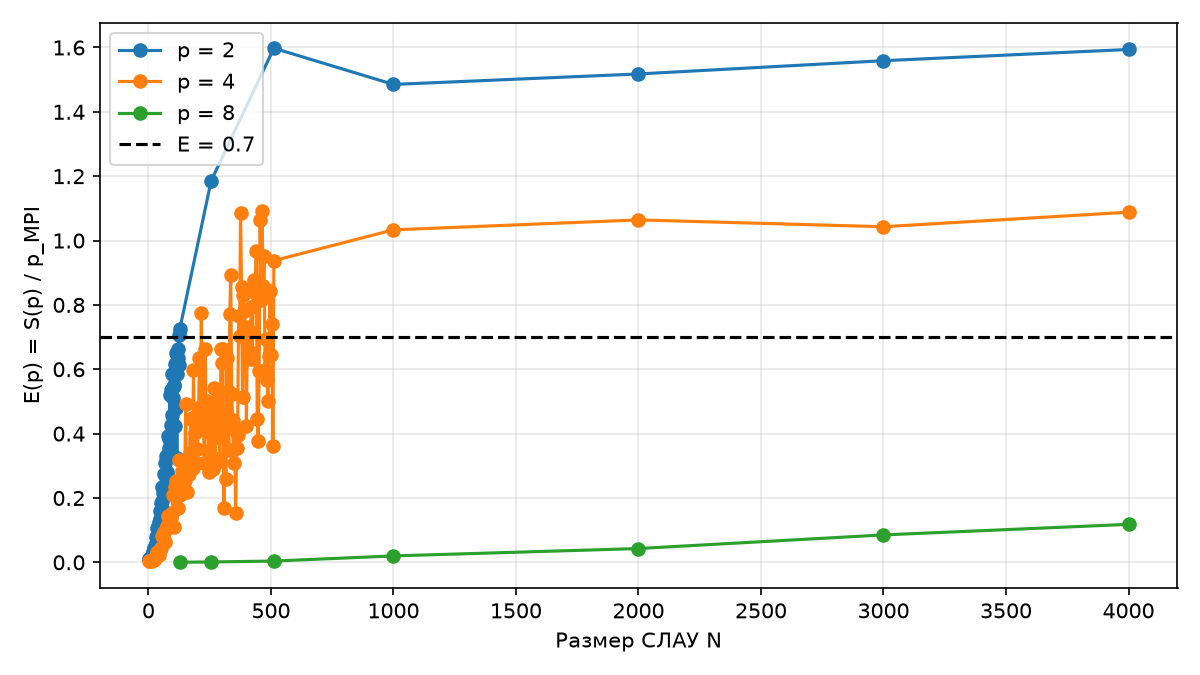

Data behind this chart, as committed beside it:
n, iterations, processes, threads_per_process, total_threads, threading_layer, t1_seconds, tp_seconds, speedup, efficiency, efficiency_total_threads, serial_fraction_b, max_abs_error, relative_residual, correct, repeats, python, numpy, numba, mpi_library
128, 100, 1, 2, 2, omp, 0.001524, 0.001287, 1.184, 1.184, 0.5922, , 4.440892098500626e-16, 3.854760824683005e-16, True, 3, 3.12.14, 2.5.4, 0.68.0, Microsoft MPI 10.1.12498.52
256, 100, 1, 2, 2, omp, 0.006343, 0.004215, 1.505, 1.505, 0.7524, , 5.551115123125783e-16, 6.175523987732542e-16, True, 3, 3.12.14, 2.5.4, 0.68.0, Microsoft MPI 10.1.12498.52
512, 100, 1, 2, 2, omp, 0.02666, 0.01496, 1.782, 1.782, 0.8912, , 1.2212453270876722e-15, 1.1874456504954382e-15, True, 3, 3.12.14, 2.5.4, 0.68.0, Microsoft MPI 10.1.12498.52
1000, 100, 1, 2, 2, omp, 0.1073, 0.06112, 1.756, 1.756, 0.8781, , 1.3322676295501878e-15, 1.3098940243214879e-15, True, 3, 3.12.14, 2.5.4, 0.68.0, Microsoft MPI 10.1.12498.52
2000, 100, 1, 2, 2, omp, 0.4442, 0.2461, 1.805, 1.805, 0.9026, , 2.4424906541753444e-15, 2.295381869376705e-15, True, 3, 3.12.14, 2.5.4, 0.68.0, Microsoft MPI 10.1.12498.52
3000, 100, 1, 2, 2, omp, 0.9978, 0.5387, 1.852, 1.852, 0.926, , 3.3306690738754696e-15, 3.218809577526054e-15, True, 3, 3.12.14, 2.5.4, 0.68.0, Microsoft MPI 10.1.12498.52
4000, 100, 1, 2, 2, omp, 1.844, 0.9575, 1.925, 1.925, 0.9627, , 2.4424906541753444e-15, 2.3199461546740124e-15, True, 3, 3.12.14, 2.5.4, 0.68.0, Microsoft MPI 10.1.12498.52
2, 100, 2, 2, 4, omp, 8.866666272903482e-06, 0.0004409, 0.02011, 0.01006, 0.005028, 98.44, 1.3877787807814457e-17, 0.0, True, 3, 3.12.14, 2.5.4, 0.68.0, Microsoft MPI 10.1.12498.52
4, 100, 2, 2, 4, omp, 1.5133334575997045e-05, 0.0007357, 0.02057, 0.01029, 0.005143, 96.22, 1.1102230246251565e-16, 5.424272606362883e-17, True, 3, 3.12.14, 2.5.4, 0.68.0, Microsoft MPI 10.1.12498.52
6, 100, 2, 2, 4, omp, 7.233335054479539e-06, 0.0004429, 0.01633, 0.008166, 0.004083, 121.5, 1.1102230246251565e-16, 2.0044811182162518e-16, True, 3, 3.12.14, 2.5.4, 0.68.0, Microsoft MPI 10.1.12498.52
8, 100, 2, 2, 4, omp, 7.633333249638477e-06, 0.0004503, 0.01695, 0.008476, 0.004238, 117, 1.1102230246251565e-16, 1.313905127420612e-16, True, 3, 3.12.14, 2.5.4, 0.68.0, Microsoft MPI 10.1.12498.52
10, 100, 2, 2, 4, omp, 1.716666641489913e-05, 0.0007352, 0.02335, 0.01167, 0.005837, 84.66, 2.7755575615628914e-17, 4.048663608399395e-17, True, 3, 3.12.14, 2.5.4, 0.68.0, Microsoft MPI 10.1.12498.52
12, 100, 2, 2, 4, omp, 1.2133333560389778e-05, 0.0003596, 0.03374, 0.01687, 0.008435, 58.28, 2.220446049250313e-16, 1.4134150753834657e-16, True, 3, 3.12.14, 2.5.4, 0.68.0, Microsoft MPI 10.1.12498.52
14, 100, 2, 2, 4, omp, 1.3766667204132924e-05, 0.000406, 0.03391, 0.01695, 0.008476, 57.99, 1.6653345369377348e-16, 1.126364821851832e-16, True, 3, 3.12.14, 2.5.4, 0.68.0, Microsoft MPI 10.1.12498.52
16, 100, 2, 2, 4, omp, 3.0199997127056122e-05, 0.0006642, 0.04547, 0.02274, 0.01137, 42.98, 2.220446049250313e-16, 2.5301696399338156e-16, True, 3, 3.12.14, 2.5.4, 0.68.0, Microsoft MPI 10.1.12498.52
18, 100, 2, 2, 4, omp, 2.956666867248714e-05, 0.000483, 0.06121, 0.03061, 0.0153, 31.67, 1.1102230246251565e-16, 1.519267101834697e-16, True, 3, 3.12.14, 2.5.4, 0.68.0, Microsoft MPI 10.1.12498.52
20, 100, 2, 2, 4, omp, 2.6766669179778546e-05, 0.0004012, 0.06671, 0.03336, 0.01668, 28.98, 1.6653345369377348e-16, 1.679340261017661e-16, True, 3, 3.12.14, 2.5.4, 0.68.0, Microsoft MPI 10.1.12498.52
22, 100, 2, 2, 4, omp, 4.673333266206706e-05, 0.0005128, 0.09113, 0.04557, 0.02278, 20.95, 2.220446049250313e-16, 2.407941741009182e-16, True, 3, 3.12.14, 2.5.4, 0.68.0, Microsoft MPI 10.1.12498.52
24, 100, 2, 2, 4, omp, 5.8466668027297906e-05, 0.0006528, 0.08956, 0.04478, 0.02239, 21.33, 3.3306690738754696e-16, 2.8045926125405234e-16, True, 3, 3.12.14, 2.5.4, 0.68.0, Microsoft MPI 10.1.12498.52
26, 100, 2, 2, 4, omp, 5.853333277627826e-05, 0.0007617, 0.07685, 0.03842, 0.01921, 25.03, 2.220446049250313e-16, 2.1410661612396042e-16, True, 3, 3.12.14, 2.5.4, 0.68.0, Microsoft MPI 10.1.12498.52
28, 100, 2, 2, 4, omp, 5.216666613705456e-05, 0.0005071, 0.1029, 0.05144, 0.02572, 18.44, 2.220446049250313e-16, 2.433633078221433e-16, True, 3, 3.12.14, 2.5.4, 0.68.0, Microsoft MPI 10.1.12498.52
30, 100, 2, 2, 4, omp, 5.5833334045019e-05, 0.0004691, 0.119, 0.05952, 0.02976, 15.8, 2.220446049250313e-16, 2.1221308624381902e-16, True, 3, 3.12.14, 2.5.4, 0.68.0, Microsoft MPI 10.1.12498.52
32, 100, 2, 2, 4, omp, 8.983333585395788e-05, 0.0005617, 0.1599, 0.07997, 0.03999, 11.5, 2.220446049250313e-16, 1.719342696177918e-16, True, 3, 3.12.14, 2.5.4, 0.68.0, Microsoft MPI 10.1.12498.52
34, 100, 2, 2, 4, omp, 6.306666667417933e-05, 0.0003794, 0.1662, 0.08312, 0.04156, 11.03, 2.220446049250313e-16, 1.6641204322435676e-16, True, 3, 3.12.14, 2.5.4, 0.68.0, Microsoft MPI 10.1.12498.52
36, 100, 2, 2, 4, omp, 0.0001103, 0.0005136, 0.2148, 0.1074, 0.05371, 8.309, 2.220446049250313e-16, 2.4977021679768406e-16, True, 3, 3.12.14, 2.5.4, 0.68.0, Microsoft MPI 10.1.12498.52
38, 100, 2, 2, 4, omp, 0.0001235, 0.00057, 0.2166, 0.1083, 0.05415, 8.233, 2.220446049250313e-16, 1.6249084841319579e-16, True, 3, 3.12.14, 2.5.4, 0.68.0, Microsoft MPI 10.1.12498.52
40, 100, 2, 2, 4, omp, 9.849999817864348e-05, 0.0004986, 0.1976, 0.09878, 0.04939, 9.124, 3.3306690738754696e-16, 1.4987086658380242e-16, True, 3, 3.12.14, 2.5.4, 0.68.0, Microsoft MPI 10.1.12498.52
42, 100, 2, 2, 4, omp, 0.0001506, 0.0006246, 0.2411, 0.1205, 0.06027, 7.296, 2.220446049250313e-16, 1.8417250428153264e-16, True, 3, 3.12.14, 2.5.4, 0.68.0, Microsoft MPI 10.1.12498.52
44, 100, 2, 2, 4, omp, 0.0001182, 0.0004746, 0.2491, 0.1245, 0.06226, 7.03, 1.1102230246251565e-16, 1.372062894282758e-16, True, 3, 3.12.14, 2.5.4, 0.68.0, Microsoft MPI 10.1.12498.52
46, 100, 2, 2, 4, omp, 0.0001973, 0.0007249, 0.2722, 0.1361, 0.06805, 6.347, 2.220446049250313e-16, 2.710693939727455e-16, True, 3, 3.12.14, 2.5.4, 0.68.0, Microsoft MPI 10.1.12498.52
48, 100, 2, 2, 4, omp, 0.000142, 0.0004493, 0.3161, 0.158, 0.07902, 5.328, 3.3306690738754696e-16, 2.4103039146587067e-16, True, 3, 3.12.14, 2.5.4, 0.68.0, Microsoft MPI 10.1.12498.52
50, 100, 2, 2, 4, omp, 0.0001737, 0.0007204, 0.2411, 0.1206, 0.06028, 7.295, 2.220446049250313e-16, 2.9480037298265874e-16, True, 3, 3.12.14, 2.5.4, 0.68.0, Microsoft MPI 10.1.12498.52
52, 100, 2, 2, 4, omp, 0.000206, 0.0005587, 0.3686, 0.1843, 0.09216, 4.425, 2.220446049250313e-16, 2.388752579137985e-16, True, 3, 3.12.14, 2.5.4, 0.68.0, Microsoft MPI 10.1.12498.52
54, 100, 2, 2, 4, omp, 0.0002995, 0.0007844, 0.3818, 0.1909, 0.09546, 4.238, 2.220446049250313e-16, 2.2766458998206663e-16, True, 3, 3.12.14, 2.5.4, 0.68.0, Microsoft MPI 10.1.12498.52
56, 100, 2, 2, 4, omp, 0.0001981, 0.0004224, 0.469, 0.2345, 0.1173, 3.264, 2.220446049250313e-16, 2.3042547938876716e-16, True, 3, 3.12.14, 2.5.4, 0.68.0, Microsoft MPI 10.1.12498.52
58, 100, 2, 2, 4, omp, 0.0002891, 0.000895, 0.323, 0.1615, 0.08074, 5.193, 2.220446049250313e-16, 2.201000502090802e-16, True, 3, 3.12.14, 2.5.4, 0.68.0, Microsoft MPI 10.1.12498.52
60, 100, 2, 2, 4, omp, 0.0003055, 0.0007097, 0.4305, 0.2152, 0.1076, 3.646, 2.220446049250313e-16, 3.055864903112126e-16, True, 3, 3.12.14, 2.5.4, 0.68.0, Microsoft MPI 10.1.12498.52
62, 100, 2, 2, 4, omp, 0.0003414, 0.0006191, 0.5514, 0.2757, 0.1379, 2.627, 3.3306690738754696e-16, 3.095888135932449e-16, True, 3, 3.12.14, 2.5.4, 0.68.0, Microsoft MPI 10.1.12498.52
64, 100, 2, 2, 4, omp, 0.0003468, 0.0007858, 0.4413, 0.2207, 0.1103, 3.532, 2.220446049250313e-16, 2.19160710517709e-16, True, 3, 3.12.14, 2.5.4, 0.68.0, Microsoft MPI 10.1.12498.52
66, 100, 2, 2, 4, omp, 0.000275, 0.0004463, 0.6163, 0.3081, 0.1541, 2.245, 3.3306690738754696e-16, 3.5444635356345854e-16, True, 3, 3.12.14, 2.5.4, 0.68.0, Microsoft MPI 10.1.12498.52
68, 100, 2, 2, 4, omp, 0.0003609, 0.0007814, 0.4618, 0.2309, 0.1155, 3.331, 3.3306690738754696e-16, 3.615459903990713e-16, True, 3, 3.12.14, 2.5.4, 0.68.0, Microsoft MPI 10.1.12498.52
70, 100, 2, 2, 4, omp, 0.0003659, 0.0007009, 0.522, 0.261, 0.1305, 2.831, 2.220446049250313e-16, 3.788189723855005e-16, True, 3, 3.12.14, 2.5.4, 0.68.0, Microsoft MPI 10.1.12498.52
72, 100, 2, 2, 4, omp, 0.0003974, 0.0005988, 0.6636, 0.3318, 0.1659, 2.014, 4.440892098500626e-16, 3.624152067124255e-16, True, 3, 3.12.14, 2.5.4, 0.68.0, Microsoft MPI 10.1.12498.52
74, 100, 2, 2, 4, omp, 0.0004442, 0.0007952, 0.5586, 0.2793, 0.1397, 2.58, 5.551115123125783e-16, 3.403366413427262e-16, True, 3, 3.12.14, 2.5.4, 0.68.0, Microsoft MPI 10.1.12498.52
76, 100, 2, 2, 4, omp, 0.00054, 0.0009862, 0.5476, 0.2738, 0.1369, 2.652, 3.3306690738754696e-16, 3.54694179213735e-16, True, 3, 3.12.14, 2.5.4, 0.68.0, Microsoft MPI 10.1.12498.52
78, 100, 2, 2, 4, omp, 0.0003957, 0.0008253, 0.4795, 0.2397, 0.1199, 3.171, 6.661338147750939e-16, 6.623846984596231e-16, True, 3, 3.12.14, 2.5.4, 0.68.0, Microsoft MPI 10.1.12498.52
80, 100, 2, 2, 4, omp, 0.0005709, 0.000726, 0.7864, 0.3932, 0.1966, 1.543, 2.220446049250313e-16, 3.2448568483945375e-16, True, 3, 3.12.14, 2.5.4, 0.68.0, Microsoft MPI 10.1.12498.52
82, 100, 2, 2, 4, omp, 0.0005595, 0.000818, 0.684, 0.342, 0.171, 1.924, 4.440892098500626e-16, 3.2514633019190234e-16, True, 3, 3.12.14, 2.5.4, 0.68.0, Microsoft MPI 10.1.12498.52
84, 100, 2, 2, 4, omp, 0.0006523, 0.0009188, 0.7099, 0.355, 0.1775, 1.817, 4.440892098500626e-16, 4.2798880140734097e-16, True, 3, 3.12.14, 2.5.4, 0.68.0, Microsoft MPI 10.1.12498.52
86, 100, 2, 2, 4, omp, 0.000685, 0.0008911, 0.7687, 0.3843, 0.1922, 1.602, 5.551115123125783e-16, 4.553554037102439e-16, True, 3, 3.12.14, 2.5.4, 0.68.0, Microsoft MPI 10.1.12498.52
88, 100, 2, 2, 4, omp, 0.0006802, 0.0006558, 1.037, 0.5186, 0.2593, 0.9282, 3.3306690738754696e-16, 4.452564357481017e-16, True, 3, 3.12.14, 2.5.4, 0.68.0, Microsoft MPI 10.1.12498.52
90, 100, 2, 2, 4, omp, 0.0007737, 0.001082, 0.7149, 0.3574, 0.1787, 1.798, 6.661338147750939e-16, 7.111124488497286e-16, True, 3, 3.12.14, 2.5.4, 0.68.0, Microsoft MPI 10.1.12498.52
92, 100, 2, 2, 4, omp, 0.0005518, 0.0006454, 0.855, 0.4275, 0.2137, 1.339, 3.3306690738754696e-16, 2.5689140204719987e-16, True, 3, 3.12.14, 2.5.4, 0.68.0, Microsoft MPI 10.1.12498.52
94, 100, 2, 2, 4, omp, 0.0006593, 0.0006171, 1.068, 0.5342, 0.2671, 0.872, 6.661338147750939e-16, 6.355692920410319e-16, True, 3, 3.12.14, 2.5.4, 0.68.0, Microsoft MPI 10.1.12498.52
96, 100, 2, 2, 4, omp, 0.0008424, 0.0009211, 0.9146, 0.4573, 0.2286, 1.187, 5.551115123125783e-16, 5.17558925131665e-16, True, 3, 3.12.14, 2.5.4, 0.68.0, Microsoft MPI 10.1.12498.52
98, 100, 2, 2, 4, omp, 0.0007563, 0.0006459, 1.171, 0.5855, 0.2928, 0.7079, 3.3306690738754696e-16, 2.3668608677817587e-16, True, 3, 3.12.14, 2.5.4, 0.68.0, Microsoft MPI 10.1.12498.52
100, 100, 2, 2, 4, omp, 0.0008066, 0.0007413, 1.088, 0.5441, 0.272, 0.838, 4.440892098500626e-16, 3.5713125315137154e-16, True, 3, 3.12.14, 2.5.4, 0.68.0, Microsoft MPI 10.1.12498.52
102, 100, 2, 2, 4, omp, 0.0009063, 0.0008861, 1.023, 0.5114, 0.2557, 0.9555, 3.3306690738754696e-16, 3.7618355724829054e-16, True, 3, 3.12.14, 2.5.4, 0.68.0, Microsoft MPI 10.1.12498.52
104, 100, 2, 2, 4, omp, 0.0009015, 0.0008243, 1.094, 0.5468, 0.2734, 0.8287, 4.440892098500626e-16, 3.43212033404435e-16, True, 3, 3.12.14, 2.5.4, 0.68.0, Microsoft MPI 10.1.12498.52
106, 100, 2, 2, 4, omp, 0.0009161, 0.0008312, 1.102, 0.5511, 0.2755, 0.8146, 4.440892098500626e-16, 3.3384854629306166e-16, True, 3, 3.12.14, 2.5.4, 0.68.0, Microsoft MPI 10.1.12498.52
... 156 more rows
